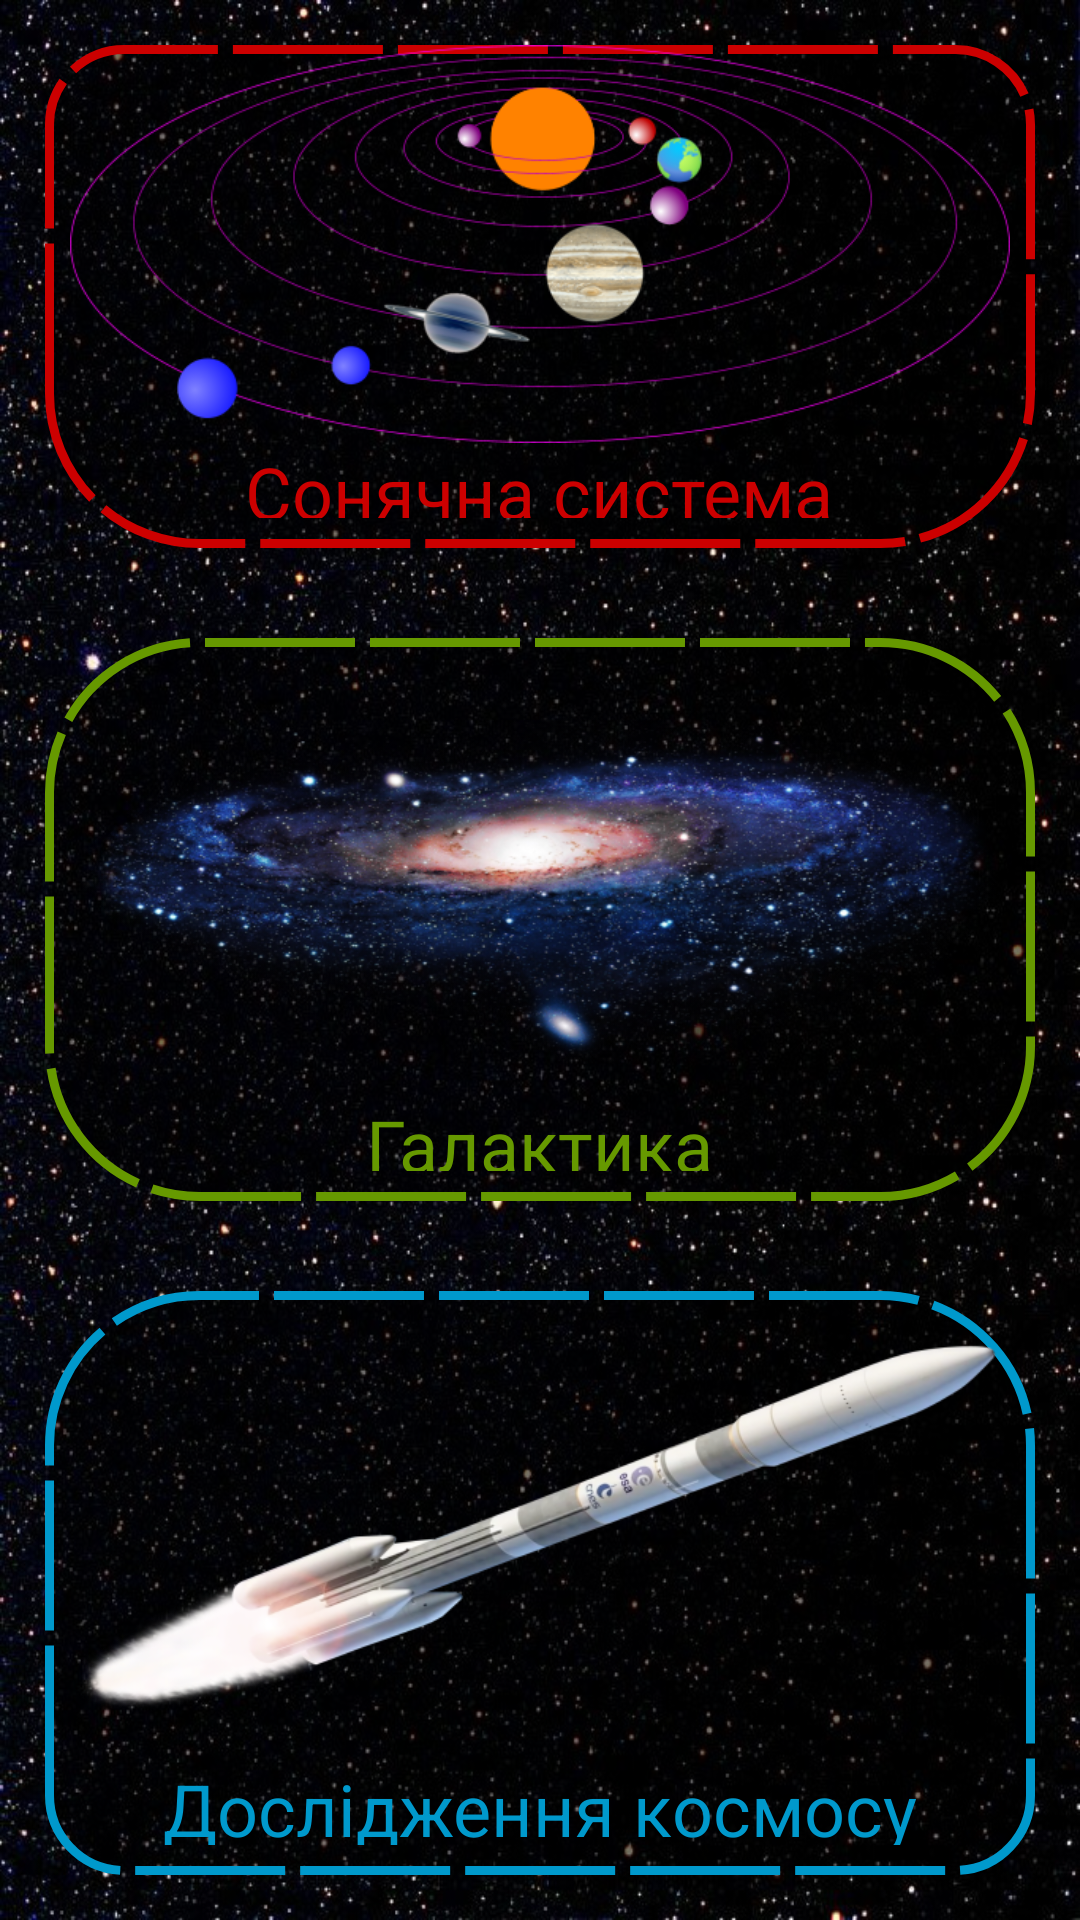

Layout XML and referenced resources for this Android screen:
<!-- AndroidManifest.xml: application theme Theme.Astronomy -->
<!-- res/layout/fragment_themes.xml -->
<?xml version="1.0" encoding="utf-8"?>
<LinearLayout xmlns:android="http://schemas.android.com/apk/res/android"
    xmlns:app="http://schemas.android.com/apk/res-auto"
    xmlns:tools="http://schemas.android.com/tools"
    android:layout_width="match_parent"

    android:layout_height="match_parent"
    android:background="@drawable/vertical_space"
    android:orientation="vertical"
    tools:context=".ThemesFragment">


    <LinearLayout
        android:id="@+id/linLytSolarSystem"
        android:layout_width="match_parent"
        android:layout_height="wrap_content"
        android:layout_margin="15dp"
        android:layout_weight="2"
        android:clickable="true"
        android:focusable="true"
        android:background="@drawable/f_themes_solar"
        android:orientation="vertical">

        <ImageView
            android:layout_width="match_parent"
            android:layout_height="wrap_content"
            android:layout_weight="1"
            android:src="@drawable/solar_system" />

        <TextView
            android:layout_width="wrap_content"
            android:layout_height="60dp"
            android:layout_marginBottom="10dp"
            android:layout_weight="1"
            android:layout_gravity="center"
            android:text="Сонячна система"
            android:textColor="@android:color/holo_red_dark"
            android:textSize="24dp" />

    </LinearLayout>

    <LinearLayout
        android:id="@+id/linLytGalaxy"
        android:layout_width="wrap_content"
        android:layout_height="wrap_content"
        android:layout_margin="15dp"
        android:layout_weight="2"
        android:background="@drawable/f_themes_galaxy"
        android:orientation="vertical">

        <ImageView
            android:layout_width="wrap_content"
            android:layout_height="wrap_content"
            android:layout_weight="1"
            android:padding="@dimen/f_themes_padding"
            android:src="@drawable/galaxy" />

        <TextView
            android:layout_width="wrap_content"
            android:layout_height="60dp"
            android:layout_gravity="center"
            android:layout_marginBottom="10dp"
            android:layout_weight="1"
            android:text="Галактика"
            android:textColor="@android:color/holo_green_dark"
            android:textSize="24dp" />

    </LinearLayout>


    <LinearLayout
        android:id="@+id/linLytExploration"
        android:layout_width="wrap_content"
        android:layout_height="wrap_content"
        android:layout_margin="15dp"
        android:layout_weight="2"
        android:background="@drawable/f_themes_exploration"
        android:orientation="vertical">

        <ImageView
            android:layout_width="wrap_content"
            android:layout_height="wrap_content"
            android:layout_weight="0.5"
            android:padding="@dimen/f_themes_padding"
            android:src="@drawable/exploration" />

        <TextView
            android:layout_width="wrap_content"
            android:layout_height="67dp"
            android:layout_gravity="center"
            android:layout_marginBottom="10dp"
            android:layout_weight="0.5"
            android:text="Дослідження космосу"
            android:textColor="@android:color/holo_blue_dark"
            android:textSize="24dp" />

    </LinearLayout>

</LinearLayout>
<!-- resources referenced by this layout -->
<resources>
  <dimen name="f_themes_padding">10dp</dimen>
  <!-- drawable exploration: png bitmap (drawable, 71024 bytes) -->
  <!-- drawable f_themes_exploration (drawable) -->
  <?xml version="1.0" encoding="utf-8"?>
  <shape xmlns:android="http://schemas.android.com/apk/res/android">
  
      <stroke android:color="@android:color/holo_blue_dark" android:dashGap="@dimen/dash_gap" android:dashWidth="50dp" android:width="3dp"/>
      <solid android:color="#88000000" />
      <corners android:topLeftRadius="@dimen/big_corner"
          android:topRightRadius="@dimen/big_corner"
          android:bottomLeftRadius="@dimen/small_corner"
          android:bottomRightRadius="@dimen/small_corner"/>
  </shape>
  <!-- drawable f_themes_galaxy (drawable) -->
  <?xml version="1.0" encoding="utf-8"?>
  <shape xmlns:android="http://schemas.android.com/apk/res/android"
      android:shape="rectangle">
      <stroke android:color="@android:color/holo_green_dark" android:dashGap="@dimen/dash_gap" android:dashWidth="50dp" android:width="3dp"/>
      <solid android:color="#88000000" />
      <corners android:topLeftRadius="@dimen/big_corner"
          android:topRightRadius="@dimen/big_corner"
          android:bottomLeftRadius="@dimen/big_corner"
          android:bottomRightRadius="@dimen/big_corner"/>
  </shape>
  <!-- drawable f_themes_solar (drawable) -->
  <?xml version="1.0" encoding="utf-8"?>
  <shape xmlns:android="http://schemas.android.com/apk/res/android"
      android:shape="rectangle">
  
      <stroke android:color="@android:color/holo_red_dark" android:dashGap="@dimen/dash_gap" android:dashWidth="50dp" android:width="3dp"/>
      <solid android:color="#88000000" />
      <corners android:topLeftRadius="@dimen/small_corner"
          android:topRightRadius="@dimen/small_corner"
          android:bottomLeftRadius="@dimen/big_corner"
          android:bottomRightRadius="@dimen/big_corner"/>
  </shape>
  <!-- drawable galaxy: png bitmap (drawable, 299704 bytes) -->
  <!-- drawable solar_system: png bitmap (drawable, 59219 bytes) -->
  <!-- drawable vertical_space: jpg bitmap (drawable, 283640 bytes) -->
  <style name="Theme.Astronomy" parent="Theme.MaterialComponents.DayNight.NoActionBar">
          
          <item name="colorPrimary">@color/purple_500</item>
          <item name="colorPrimaryVariant">@color/purple_700</item>
          <item name="colorOnPrimary">@color/white</item>
          
          <item name="colorSecondary">@color/teal_200</item>
          <item name="colorSecondaryVariant">@color/teal_700</item>
          <item name="colorOnSecondary">@color/black</item>
          
          <item name="android:statusBarColor" tools:targetApi="l">?attr/colorPrimaryVariant</item>
          
      </style>
  <dimen name="dash_gap">5dp</dimen>
  <dimen name="big_corner">50dp</dimen>
  <dimen name="small_corner">25dp</dimen>
  <color name="purple_500">#FF6200EE</color>
  <color name="purple_700">#FEE564</color>
  <color name="white">#FFFFFFFF</color>
  <color name="teal_200">#FF03DAC5</color>
  <color name="teal_700">#FF018786</color>
  <color name="black">#FF000000</color>
</resources>
